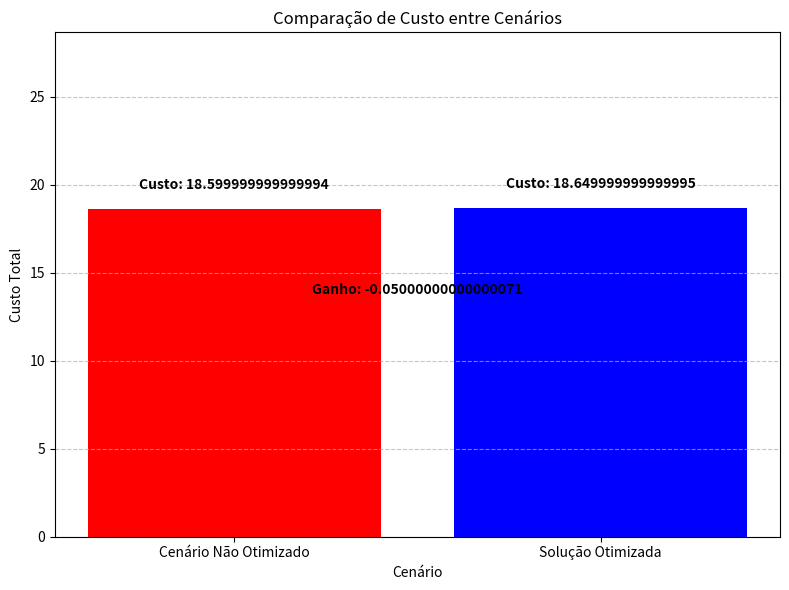

Reproduce this figure in Python.
import matplotlib.pyplot as plt

# Frequências de ônibus da solução otimizada e do cenário não otimizado
solucao_otimizada = [1, 4, 4, 1, 5, 4, 5, 5, 5, 5, 5, 5, 5, 5, 4, 5, 5, 5, 5, 5, 5, 5, 5, 5, 5]
cenario_nao_otimizado = [5] * len(solucao_otimizada)

# Demanda nas paradas
demanda = {'0': 7, '1': 5, '2': 0, '3': 6, '4': 3, '5': 8, '6': 0, '7': 1, '8': 11, '9': 2, '10': 10, '11': 0, '12': 6, '13': 2, '14': 4, '15': 6, '16': 2, '17': 6, '18': 0, '19': 1, '20': 5, '21': 2, '22': 1, '23': 5, '24': 0}

# Calcular o custo para cada cenário
def calcular_custo(frequencias):
    return sum(demanda[parada] / frequencia for parada, frequencia in zip(paradas, frequencias))

# Definir paradas
paradas = ['18', '6', '24', '11', '19', '2', '20', '14', '23', '4', '9', '15', '0', '5', '22', '12', '7', '10', '21', '1', '17', '13', '3', '16', '8']

custo_sol_otimizada = calcular_custo(solucao_otimizada)
custo_cenario_nao_otimizado = calcular_custo(cenario_nao_otimizado)

# Calcular o ganho
ganho = custo_cenario_nao_otimizado - custo_sol_otimizada

# Criar um gráfico de barras para mostrar o ganho
plt.figure(figsize=(8, 6))
plt.bar(['Cenário Não Otimizado', 'Solução Otimizada'], [custo_cenario_nao_otimizado, custo_sol_otimizada], color=['red', 'blue'])
plt.xlabel('Cenário')
plt.ylabel('Custo Total')
plt.title('Comparação de Custo entre Cenários')
plt.ylim(0, max(custo_cenario_nao_otimizado, custo_sol_otimizada) + 10)
plt.text(0, custo_cenario_nao_otimizado + 1, f'Custo: {custo_cenario_nao_otimizado}', ha='center', va='bottom', color='black', fontweight='bold')
plt.text(1, custo_sol_otimizada + 1, f'Custo: {custo_sol_otimizada}', ha='center', va='bottom', color='black', fontweight='bold')
plt.text(0.5, min(custo_cenario_nao_otimizado, custo_sol_otimizada) - 5, f'Ganho: {ganho}', ha='center', va='bottom', color='black', fontweight='bold')
plt.grid(axis='y', linestyle='--', alpha=0.7)

# Exibir o gráfico
plt.tight_layout()
plt.show()
